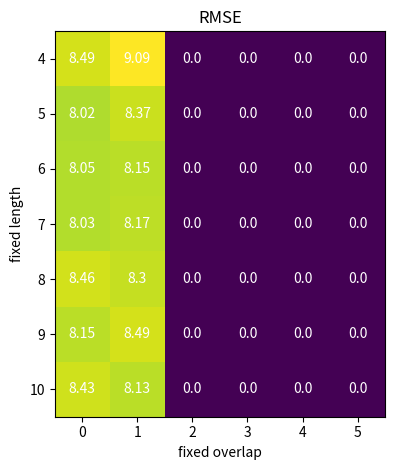
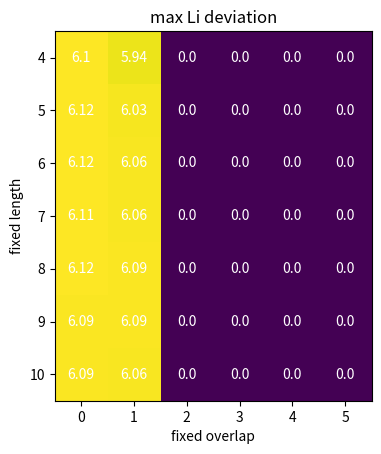

Generate these figures, in order, with matplotlib:
import numpy as np 
import matplotlib
import matplotlib.pyplot as plt 
from scipy import optimize
import random

min_length = 4
max_length = 10

# From run overnight on 6/21/21
# rmse_array = [[ 8.48746515,  9.97952066, 11.3569415,   0.,    0.,   0.        ],
#  [10.97901425,  9.16825321,  8.86411585, 13.79452628,  0.,          0.        ],
#  [ 8.17865624,  8.88781443,  7.85443844, 11.30155081,  0.,          0.        ],
#  [11.60547799,  8.96410279,  7.49592904,  9.80667831, 13.51222824,  0.        ],
#  [ 8.36018651,  9.14130748,  9.50929753,  8.8161949,  11.41697786,  0.        ],
#  [ 6.95144548,  8.17007378,  9.42269643,  8.85713327, 11.06761548, 13.55682791],
#  [ 8.56179801,  7.6615222,   9.33659978,  8.12664137,  9.83040328, 12.57638557]]

# From run overnight on 6/23/21
# rmse_array = [
#  [ 6.83181508, 10.17353859, 10.05432199,  0.,          0.,          0.   ],
#  [ 8.11323506,  8.35562027,  8.82911397, 13.08085381,  0.,          0.   ],
#  [ 7.6966789,   6.54063395,  7.31258223, 10.74469601,  0.,          0.   ],
#  [ 7.38321057,  8.4697332,   7.22855785,  9.82670864, 14.24849468,  0.   ],
#  [ 7.73987144,  6.41848887,  8.06805693,  8.44028877, 11.20249809,  0.   ],
#  [ 7.77175933,  6.37434652,  6.44818484,  8.55515581, 10.53630675, 13.62142843],
#  [ 8.09062395,  6.34553508,  7.94144803, 10.67725029, 10.68908727, 12.52766468]
#              ]

# deviation_array = [
#  [ 4.41639875,  5.43204557, 17.60222496,  0.,          0.,          0.   ],
#  [ 4.99048158,  5.53090427, 12.25989711, 26.09838964,  0.,          0.   ],
#  [ 4.9747326,   4.68649303, 9.1437886,  18.04560498,  0.,          0.    ],
#  [ 5.01179301,  5.64475566,  7.66223134, 15.12308931, 25.51731128,  0.   ],
#  [ 4.98141638,  4.6851612,   6.93678641, 12.76334409, 20.12017164,  0.   ],
#  [ 4.97655129,  4.67912928,  5.95551045, 11.62787776, 18.03675851, 23.6968532 ],
#  [ 5.00390718,  4.65847359,  7.02942678, 11.50407231, 16.66917542, 21.44731769]
#                   ]

# From run overnight on 6/24/21
rmse_array = [
 [8.49202388, 9.08839265, 0.,         0.,         0.,         0.   ],
 [8.02168443, 8.36596336, 0.,         0.,         0.,         0.   ],
 [8.05179893, 8.1528402,  0.,         0.,         0.,         0.   ],
 [8.03382014, 8.16580545, 0.,         0.,         0.,         0.   ],
 [8.45623895, 8.30412948, 0.,         0.,         0.,         0.   ],
 [8.14624457, 8.48865735, 0.,         0.,         0.,         0.   ],
 [8.43053359, 8.13138212, 0.,         0.,         0.,         0.   ]
             ]
deviation_array = [
 [6.10347398, 5.94067056, 0.,         0.,         0.,         0.        ],
 [6.11602452, 6.02554262, 0.,         0.,         0.,         0.        ],
 [6.12036776, 6.05946852, 0.,         0.,         0.,         0.        ],
 [6.11224564, 6.06421805, 0.,         0.,         0.,         0.        ],
 [6.1175995,  6.08822526, 0.,         0.,         0.,         0.        ],
 [6.08786097, 6.08979774, 0.,         0.,         0.,         0.        ],
 [6.09251166, 6.05893724, 0.,         0.,         0.,         0.        ]
                  ]



fig_rmse, ax_rmse = plt.subplots()
fig_dev, ax_dev = plt.subplots()

im_rmse = ax_rmse.imshow(rmse_array)
im_dev = ax_dev.imshow(deviation_array)


# Loop over data dimensions and create text annotations
for i in range(max_length + 1 - min_length):
    for j in range(np.ceil(max_length / 2).astype(int) + 1):
        text = ax_rmse.text(j, i, np.round(rmse_array[i][j], 2),
                       ha="center", va="center", color="w")
        text = ax_dev.text(j, i, np.round(deviation_array[i][j], 2),
                       ha="center", va="center", color="w")

y_labels = ["3", "4", "5", "6", "7", "8", "9", "10"]

ax_rmse.set_yticklabels(y_labels)
ax_dev.set_yticklabels(y_labels)

ax_rmse.set_title("RMSE")
ax_rmse.set_ylabel("fixed length")
ax_rmse.set_xlabel("fixed overlap")
fig_rmse.tight_layout()

ax_dev.set_title("max Li deviation")
ax_dev.set_ylabel("fixed length")
ax_dev.set_xlabel("fixed overlap")
fig_rmse.tight_layout()


plt.show()
